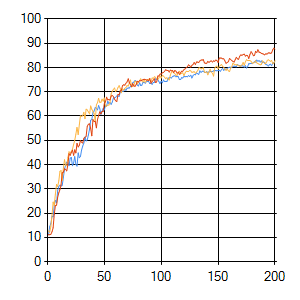

Source data for this figure (header and first rows):
sep=| 
epoch| evaluation_0| error_0| evaluation_1| error_1| evaluation_2| error_2
0| 11,49| 0| 12,64| 0| 11,17| 0
1| 11,17| 3,15022293595522| 12,64| 4,2715286634181| 11,17| 4,94236910037199
2| 14,45| 2,23695017480978| 12,15| 4,08971039607089| 11,17| 3,595949014756
3| 15,76| 2,02699791783807| 14,61| 3,34882579411091| 11,33| 2,7281877616249
4| 18,72| 1,9190243254535| 19,21| 2,79710360716115| 12,32| 2,31497995788799
5| 18,56| 1,7808975633284| 24,63| 2,1141014166313| 13,96| 2,00767234644112
6| 23,15| 1,7674290646546| 23,15| 1,95000048959328| 19,54| 2,03849795956765
7| 25,29| 1,65979684447291| 27,91| 1,97377766192396| 23,15| 1,74700128014841
8| 24,3| 1,71612887814261| 31,86| 2,06921586416601| 23,32| 1,72703325614302
9| 29,39| 1,57897105744954| 31,03| 1,71331282093067| 26,6| 1,48900741474744
10| 31,03| 1,68424736842267| 33,33| 1,7574383218965| 28,41| 1,77048092312643
11| 31,53| 1,54754891558371| 37,27| 1,78219897963403| 29,72| 1,54953301179425
12| 31,2| 1,60554126668292| 37,6| 1,82223237729818| 31,69| 1,60617870805269
13| 31,53| 1,56300898240748| 33,5| 1,7330449189056| 36,62| 1,50114470175193
14| 34,81| 1,39126833397285| 38,59| 1,67479333001234| 36,95| 1,48388471476184
15| 38,1| 1,70535923199994| 42,04| 1,77840222578634| 38,26| 1,70313568363058
16| 39,9| 1,5213280790297| 39,74| 1,70444400828968| 38,1| 1,70379581046287
17| 41,05| 1,44453721176799| 39,57| 1,69236978657295| 37,44| 1,63530101558977
18| 40,72| 1,4933767601077| 43,02| 1,63139116021871| 40,23| 1,78663702160682
19| 39,57| 1,46961884914513| 45,32| 1,43490253119403| 44,5| 1,70863067446884
20| 42,69| 1,42726412540943| 44,66| 1,5411720400444| 43,84| 1,37125211027889
21| 43,02| 1,44683491872043| 45,48| 1,57373059353773| 44,99| 1,61725282907862
22| 39,57| 1,52444778911906| 46,31| 1,62180151465673| 45,98| 1,62792116924488
23| 40,72| 1,48390488692354| 48,28| 1,61383684043148| 43,84| 1,609023865599
24| 43,35| 1,4513761900673| 50,08| 1,65837134191918| 46,14| 1,40597717556145
25| 40,07| 1,31836437173495| 52,55| 1,48785594719156| 44,83| 1,53517449497633
26| 39,41| 1,28758965542452| 55,34| 1,44116605626949| 48,77| 1,59378098426803
27| 44,83| 1,46912975790742| 52,38| 1,41718022352432| 47,29| 1,30829629271655
28| 42,86| 1,36664075732047| 56,49| 1,63320349454788| 47,95| 1,57257110999036
29| 43,35| 1,40547578932609| 60,1| 1,47576209823254| 49,92| 1,53095125670026
30| 45,98| 1,25308818567797| 59,93| 1,58704207507701| 49,26| 1,27906724733749
31| 47,62| 1,49024000254229| 60,1| 1,58643625803588| 48,93| 1,3816119961374
32| 48,93| 1,34259336617823| 61,58| 1,48675892377579| 50,9| 1,4277698384276
33| 51,4| 1,50187347496998| 58,95| 1,47971587518585| 51,23| 1,56119382602771
34| 49,75| 1,46148615235386| 62,89| 1,5394276072357| 51,72| 1,5663673550557
35| 50,25| 1,40160984105762| 62,56| 1,45017051807179| 55,83| 1,49981165234835
36| 52,22| 1,4782632540979| 61,74| 1,53813893578864| 56,65| 1,22164408986675
37| 54,68| 1,48451652724622| 60,92| 1,43795856194507| 56,81| 1,26111939966196
38| 58,29| 1,58898949423759| 64,2| 1,27818869400151| 54,84| 1,13850686123788
39| 58,62| 1,33626187866866| 62,89| 1,55710655764571| 51,89| 1,38880934678776
40| 61,41| 1,40363538571591| 61,9| 1,30980918530505| 58,62| 1,5599959069748
41| 62,07| 1,57688841629703| 61,25| 1,55587011373656| 57,8| 1,41273133365662
42| 63,55| 1,27720400192604| 57,96| 1,4724134784776| 57,8| 1,4036752743443
43| 63,22| 1,36598752064195| 64,7| 1,49817238399781| 55,17| 1,40966246565535
44| 62,56| 1,41126057280176| 65,52| 1,54156480941543| 58,62| 1,59704132161392
45| 64,37| 1,19993347552006| 67,32| 1,46346295392185| 60,26| 1,26709522194612
46| 63,22| 1,33052430757259| 65,68| 1,26337320405217| 61,74| 1,37551322257865
47| 60,76| 1,48077609392302| 65,68| 1,23712856201017| 60,92| 1,48030220629602
48| 61,9| 1,27229130244664| 67| 1,3646547126554| 61,9| 1,29590446512357
49| 63,22| 1,48015583542275| 66,17| 1,43743338104862| 61,9| 1,1791356468416
50| 62,56| 1,08808373277591| 67,49| 1,38196591723514| 65,19| 1,24986313591409
51| 64,2| 1,52506387873241| 64,2| 1,42045227075557| 65,85| 1,37467009200042
52| 64,2| 1,18055630003145| 64,04| 1,20174530942595| 67,82| 1,4004457817895
53| 66,17| 1,45212760291577| 64,53| 1,43706919910645| 66,67| 1,64947530035152
54| 65,19| 1,40391250215944| 64,53| 1,49096568982324| 66,83| 1,4360115539967
55| 65,68| 1,21497236600059| 65,52| 1,28552604623286| 66,67| 1,25839954147918
56| 64,86| 1,35006138259982| 69,13| 1,49989715070922| 68,31| 1,46421717722165
57| 65,85| 1,44301463750529| 70,28| 1,21144540861519| 68,47| 1,41202263676362
58| 67,49| 1,20618544304802| 71,1| 1,26855297104555| 67,98| 1,50000132711959
... 142 more rows
